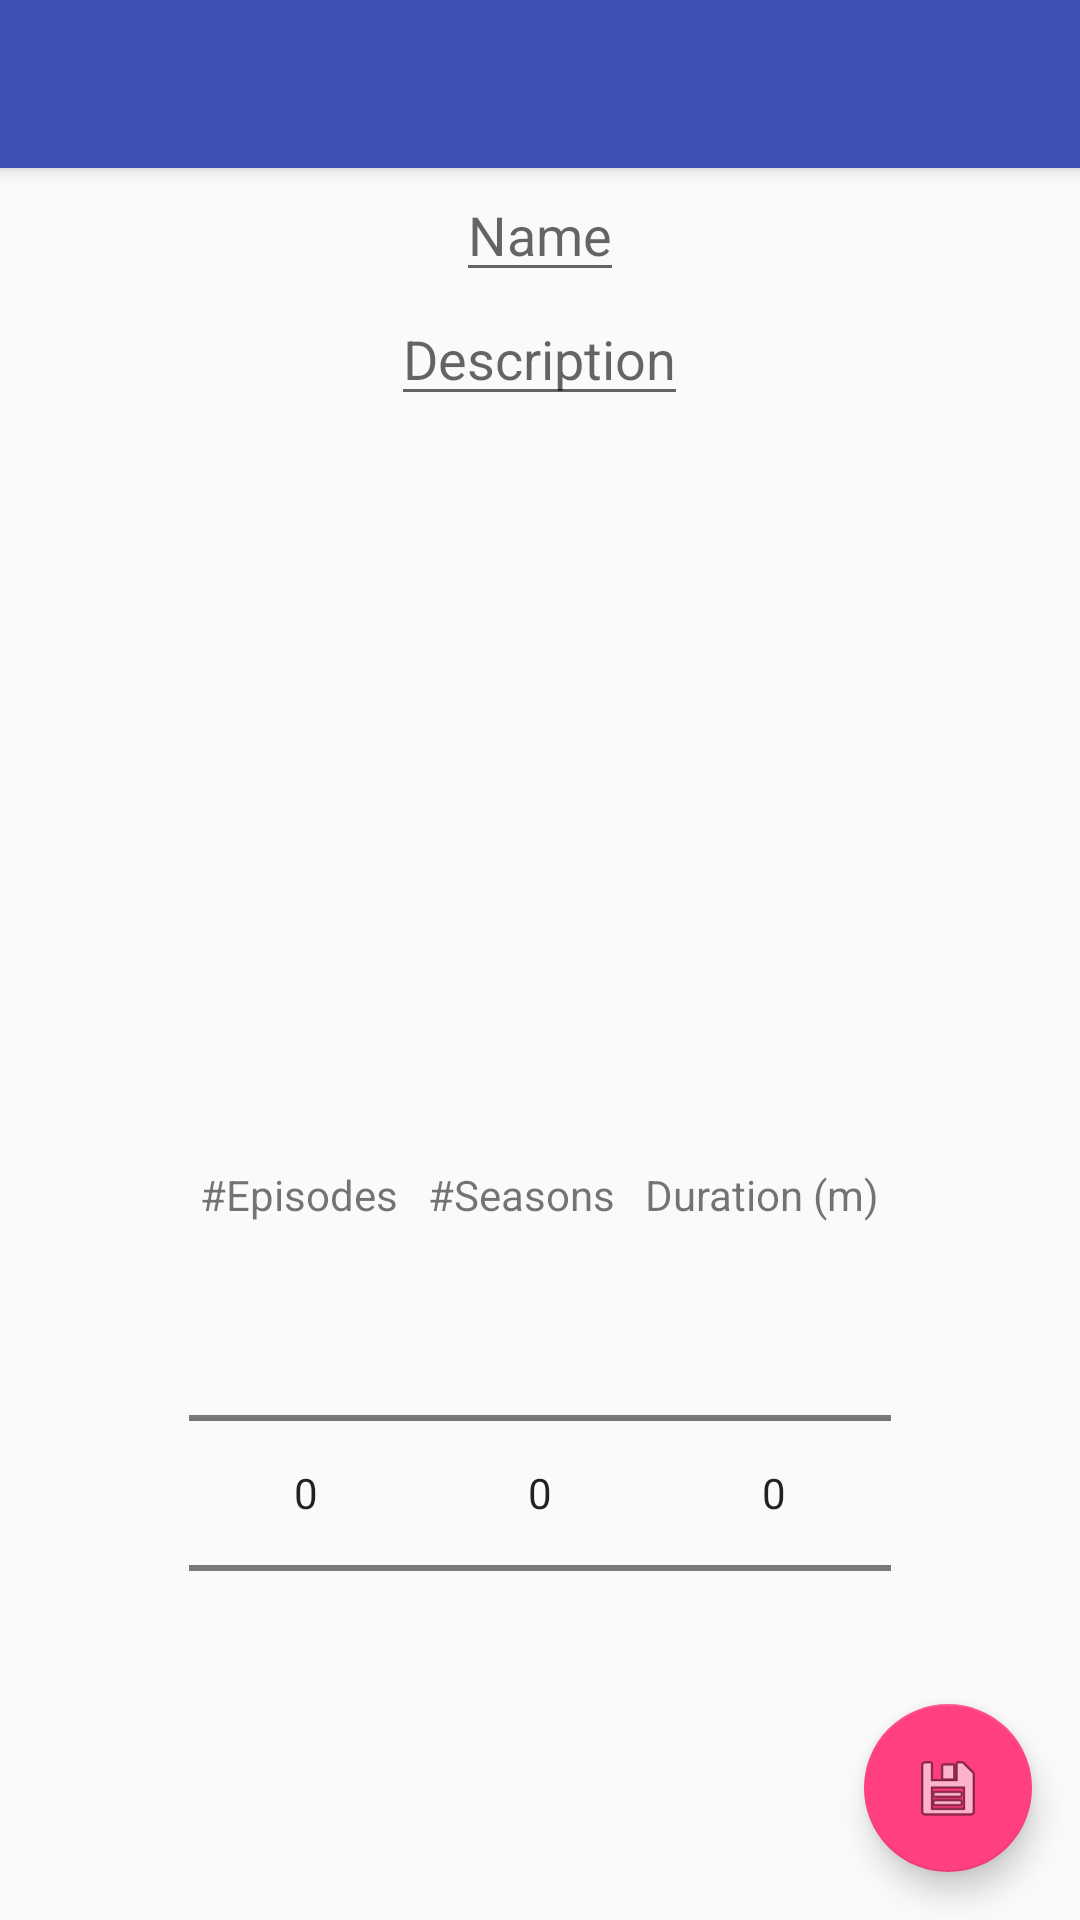

Here is an Android app screen rendered from its layout file. Give the layout XML and the strings, colors and styles it references.
<!-- AndroidManifest.xml: activity theme AppTheme.NoActionBar -->
<!-- res/layout/activity_update_tvshow.xml -->
<?xml version="1.0" encoding="utf-8"?>
<android.support.design.widget.CoordinatorLayout xmlns:android="http://schemas.android.com/apk/res/android"
    xmlns:app="http://schemas.android.com/apk/res-auto"
    xmlns:tools="http://schemas.android.com/tools"
    android:layout_width="match_parent"
    android:layout_height="match_parent"
    android:fitsSystemWindows="true"
    tools:context="local.ebc.tvtracker.activity.UpdateTvshowActivity">

    <android.support.design.widget.AppBarLayout
        android:layout_width="match_parent"
        android:layout_height="wrap_content"
        android:theme="@style/AppTheme.AppBarOverlay">

        <android.support.v7.widget.Toolbar
            android:id="@+id/toolbar"
            android:layout_width="match_parent"
            android:layout_height="?attr/actionBarSize"
            android:background="?attr/colorPrimary"
            app:popupTheme="@style/AppTheme.PopupOverlay" />

    </android.support.design.widget.AppBarLayout>

    <include layout="@layout/content_update_tvshow" />

    <android.support.design.widget.FloatingActionButton
        android:id="@+id/fab"
        android:layout_width="wrap_content"
        android:layout_height="wrap_content"
        android:layout_gravity="bottom|end"
        android:layout_margin="@dimen/margin_fab"
        app:srcCompat="@android:drawable/ic_menu_save" />

</android.support.design.widget.CoordinatorLayout>
<!-- res/layout/content_update_tvshow.xml (included above) -->
<?xml version="1.0" encoding="utf-8"?>
<LinearLayout xmlns:android="http://schemas.android.com/apk/res/android"
    xmlns:app="http://schemas.android.com/apk/res-auto"
    xmlns:tools="http://schemas.android.com/tools"
    android:id="@+id/content_update_tvshow"
    android:layout_width="match_parent"
    android:layout_height="match_parent"
    android:orientation="vertical"
    app:layout_behavior="@string/appbar_scrolling_view_behavior"
    tools:context="local.ebc.tvtracker.activity.UpdateTvshowActivity"
    tools:showIn="@layout/activity_update_tvshow"
    android:gravity="center_horizontal">
    <LinearLayout
        android:layout_width="wrap_content"
        android:layout_height="wrap_content"
        android:orientation="vertical"
        android:gravity="center_horizontal">
        <EditText
            android:layout_width="wrap_content"
            android:layout_height="wrap_content"
            android:inputType="textPersonName"
            android:id="@+id/editTextTitle"
            android:hint="Name" />
        <EditText
            android:layout_width="wrap_content"
            android:layout_height="wrap_content"
            android:inputType="textPersonName"
            android:id="@+id/editTextDescription"
            android:hint="Description" />
        <ImageView
            android:layout_width="300dp"
            app:srcCompat="@mipmap/ic_launcher"
            android:id="@+id/imageView"
            android:layout_height="250dp" />
    </LinearLayout>
    <LinearLayout
        android:layout_width="wrap_content"
        android:layout_height="wrap_content"
        android:orientation="horizontal">
        <TextView
            android:text="#Episodes"
            android:layout_width="match_parent"
            android:layout_height="wrap_content"
            android:layout_marginLeft="@dimen/margin_label_np"
            android:layout_marginRight="@dimen/margin_label_np"
            android:id="@+id/textView2" /><TextView
        android:text="#Seasons"
        android:layout_width="match_parent"
        android:layout_height="wrap_content"
        android:layout_marginLeft="@dimen/margin_label_np"
        android:layout_marginRight="@dimen/margin_label_np"
        android:id="@+id/textView3" /><TextView
        android:text="Duration (m)"
        android:layout_width="match_parent"
        android:layout_height="wrap_content"
        android:layout_marginLeft="@dimen/margin_label_np"
        android:layout_marginRight="@dimen/margin_label_np"
        android:id="@+id/textView4" />
    </LinearLayout>


    <LinearLayout
        android:layout_width="wrap_content"
        android:layout_height="wrap_content"
        android:orientation="horizontal">
        <NumberPicker
            android:layout_width="78dp"
            android:layout_height="wrap_content"
            android:id="@+id/np_episodes"
            android:isScrollContainer="true"
            android:clickable="false" />    <NumberPicker
        android:layout_width="78dp"
        android:layout_height="wrap_content"
        android:id="@+id/np_seasons"
        android:isScrollContainer="true"
        android:clickable="false" />    <NumberPicker
        android:layout_width="78dp"
        android:layout_height="wrap_content"
        android:id="@+id/np_duration"
        android:isScrollContainer="true"
        android:clickable="false" />

    </LinearLayout>

</LinearLayout>
<!-- resources referenced by this layout -->
<resources>
  <dimen name="margin_fab">16dp</dimen>
  <dimen name="margin_label_np">5dp</dimen>
  <style name="AppTheme.AppBarOverlay" parent="ThemeOverlay.AppCompat.Dark.ActionBar" />
  <style name="AppTheme.PopupOverlay" parent="ThemeOverlay.AppCompat.Light" />
  <style name="AppTheme.NoActionBar">
          <item name="windowActionBar">false</item>
          <item name="windowNoTitle">true</item>
      </style>
</resources>
